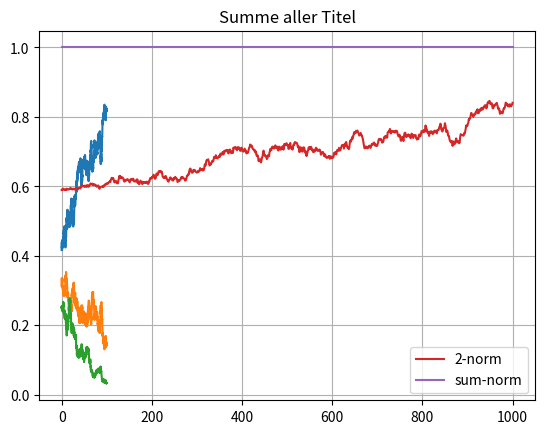

Python code for this plot:
# TODO simulate https://en.wikipedia.org/wiki/Black%E2%80%93Scholes_equation
import numpy as np
import matplotlib.pyplot as plt


def price_derivative_fun(S, mu, dt, sigma, rng):
    return mu * S * dt + sigma*S*rng.normal(0, np.sqrt(dt), size=S.shape)


def normalize(vec):
    return vec /np.linalg.norm(vec, 1)


def market_sim(init, exp_return, time):

    prices = [init]
    dxdts= []
    for t in time:
        dxdt =  price_derivative_fun(prices[-1], exp_return, dt, sigma, rng)
        new_values = prices[-1] + dt *dxdt
        norm_new_values = normalize(new_values)
        prices.append(norm_new_values)
        dxdts.append(dxdt)

    prices = np.array(prices)
    dxdts = np.array(dxdts)
    return prices, dxdts

if __name__ == '__main__':
    rng = np.random.default_rng(42)

    t = 100
    dt = 0.1

    time = np.arange(0, t, dt)
    exp_return = np.array([.1, 0., -.1])
    sigma = 0.8

    start_price = normalize(np.array([5, 4, 3]))
    prices, _ = market_sim(start_price, exp_return, time)

    plt.title("Titel Preise")
    plt.plot(time, prices[:-1])
    plt.grid("on")
    plt.show()

    plt.title("Summe aller Titel")
    plt.plot(np.linalg.norm(prices, axis=-1), label='2-norm')
    plt.plot(np.sum(prices, axis=-1), label='sum-norm')
    plt.legend()
    plt.show()

    pass